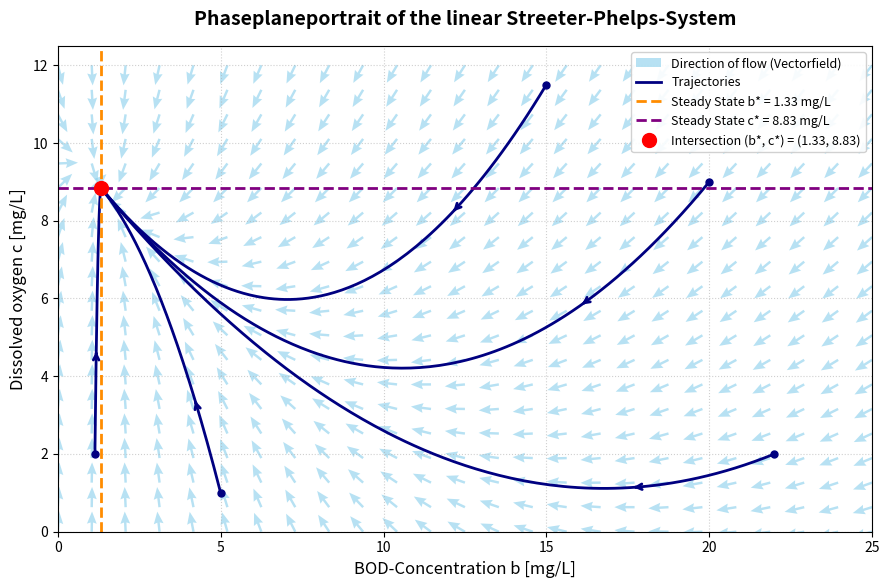

Generate this figure with matplotlib:
import numpy as np
import matplotlib.pyplot as plt

# 1. Modellparameter
k1 = 1.50       # BOD-decomposition [1/day]
k2 = 3.00       # Reaeration rate [1/day]
k3 = 2.00       # External pollution [mg/(L*day)]
cs = 9.50       # Oxygen saturation [mg/L]

# Steady States
b_star = k3 / k1            
c_star = cs - (k3 / k2)    

# 2. differentialequations
def streeter_phelps_system(y, t):
    b, c = y
    dbdt = k3 - k1 * b
    dcdt = -k1 * b + k2 * (cs - c)
    return np.array([dbdt, dcdt])     # returns the derivations as a vector

# fourth order runge kutta method with
def rk4_solve(sys_func, y0, t):
    y_sol = np.zeros((len(t), len(y0)))
    y_sol[0] = y0
    for i in range(len(t) - 1):
        dt = t[i+1] - t[i]
        y_curr = y_sol[i]
        k1_step = sys_func(y_curr, t[i])
        k2_step = sys_func(y_curr + 0.5 * dt * k1_step, t[i] + 0.5 * dt)
        k3_step = sys_func(y_curr + 0.5 * dt * k2_step, t[i] + 0.5 * dt)
        k4_step = sys_func(y_curr + dt * k3_step, t[i+1])
        y_sol[i+1] = y_curr + (dt / 6.0) * (k1_step + 2*k2_step + 2*k3_step + k4_step)
    return y_sol

# 3. Vektorfield in the Phaseplane
# we generate a 2D grid with B- and C- axis
b_vals = np.linspace(0, 25, 25)
c_vals = np.linspace(0, 12, 20)
B, C = np.meshgrid(b_vals, c_vals)

# Derivation in every gridpoint (the arrows)
dB = k3 - k1 * B
dC = -k1 * B + k2 * (cs - C)

# Standardization of the arrow length
N = np.hypot(dB, dC)
N[N == 0] = 1
dB_norm = dB / N
dC_norm = dC / N

# 4. plotting the graph
fig, ax = plt.subplots(figsize=(9, 6), dpi=150)

# Vektorfield
ax.quiver(
    B, 
    C, 
    dB_norm, 
    dC_norm, 
    color='skyblue', 
    alpha=0.6, 
    width=0.003, 
    headwidth=4, 
    label='Direction of flow (Vectorfield)')

# Trajektories
t = np.linspace(0, 10, 1000)
initial_conditions = [
    (20.0, 9.0),   # high pollution, high oxygen
    (22.0, 2.0),   # high BOD, low oxygen
    (5.0,  1.0),   # low BOD, extreme oxygen shortage
    (15.0, 11.5),  # over the saturation limit
    (1.14, 2.0)    # steady BOD, lack of oxygen
]

# we have 5 different initial points from which we determine the dark blue curves
for idx, (b0, c0) in enumerate(initial_conditions):
    sol = rk4_solve(streeter_phelps_system, [b0, c0], t)
    label = 'Trajectories' if idx == 0 else ""
    ax.plot(sol[:, 0], sol[:, 1], color='navy', linewidth=2.0, label=label)
    
    # starting points in those blue curves marked with a dot
    ax.plot(b0, c0, 'o', color='navy', markersize=5)  
    
    # set at half the distance an arrow onto the blue graphs
    mid_idx = 15
    ax.annotate('', xy=(sol[mid_idx+1, 0], sol[mid_idx+1, 1]), 
                xytext=(sol[mid_idx, 0], sol[mid_idx, 1]),
                arrowprops=dict(arrowstyle="->", color='navy', lw=2))

# 5. Nullklines and steadystate
ax.axvline(b_star, color='darkorange', linestyle='--', linewidth=2, 
           label=f'Steady State b* = {b_star:.2f} mg/L')
ax.axhline(c_star, color='purple', linestyle='--', linewidth=2, 
           label=f'Steady State c* = {c_star:.2f} mg/L')

ax.plot(b_star, c_star, 'ro', markersize=10, zorder=5, 
        label=f'Intersection (b*, c*) = ({b_star:.2f}, {c_star:.2f})')

# Beschriftung und Layout
ax.set_title('Phaseplaneportrait of the linear Streeter-Phelps-System', fontsize=14, fontweight='bold', pad=15)
ax.set_xlabel('BOD-Concentration b [mg/L]', fontsize=12)
ax.set_ylabel('Dissolved oxygen c [mg/L]', fontsize=12)
ax.set_xlim(0, 25)
ax.set_ylim(0, 12.5)

ax.grid(True, linestyle=':', alpha=0.6)
ax.legend(loc='upper right', fontsize=9, framealpha=0.9)

plt.tight_layout()
plt.show()
